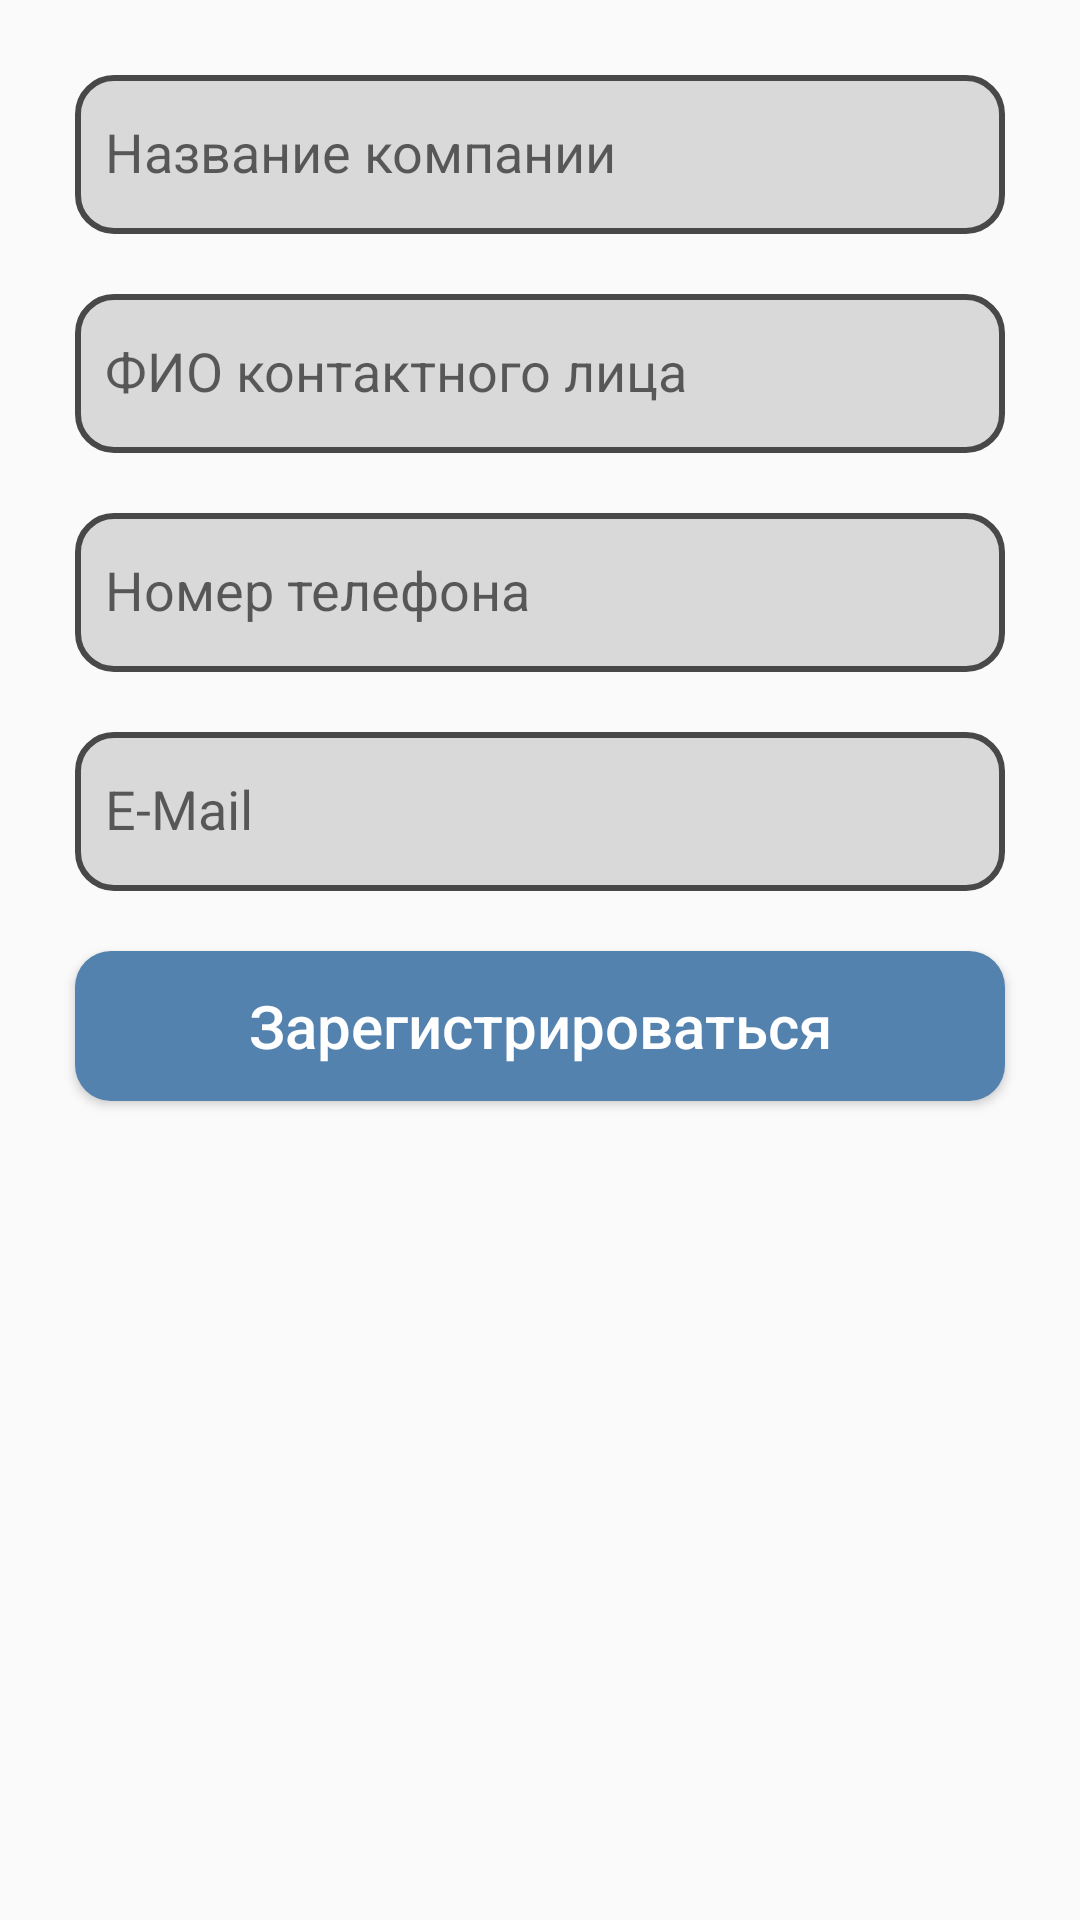

Produce the Android XML layout that renders to this screen, including the resource entries it uses.
<!-- AndroidManifest.xml: application theme Theme.PSCApplication -->
<!-- res/layout/fragment_second_reg.xml -->
<?xml version="1.0" encoding="utf-8"?>
<FrameLayout xmlns:android="http://schemas.android.com/apk/res/android"
    xmlns:tools="http://schemas.android.com/tools"
    android:layout_width="match_parent"
    android:layout_height="match_parent"
    tools:context=".SecondRegFragment">

    <LinearLayout
        android:layout_width="match_parent"
        android:layout_height="match_parent"
        android:orientation="vertical">

        <EditText
            android:id="@+id/etRegCompanyName"
            android:layout_width="match_parent"
            android:layout_height="53dp"
            android:layout_marginStart="25dp"
            android:layout_marginTop="25dp"
            android:layout_marginEnd="25dp"
            android:background="@drawable/et_border"
            android:ems="10"
            android:hint="@string/company_name_hint"
            android:includeFontPadding="false"
            android:inputType="text"
            android:paddingStart="10dp" />

        <EditText
            android:id="@+id/etRegFullNameContact"
            android:layout_width="match_parent"
            android:layout_height="53dp"
            android:layout_marginStart="25dp"
            android:layout_marginTop="20dp"
            android:layout_marginEnd="25dp"
            android:background="@drawable/et_border"
            android:ems="10"
            android:hint="@string/full_name_hint"
            android:includeFontPadding="false"
            android:inputType="text"
            android:paddingStart="10dp" />

        <EditText
            android:id="@+id/etRegPhoneNumContact"
            android:layout_width="match_parent"
            android:layout_height="53dp"
            android:layout_marginStart="25dp"
            android:layout_marginTop="20dp"
            android:layout_marginEnd="25dp"
            android:background="@drawable/et_border"
            android:ems="10"
            android:hint="@string/phone_num_hint"
            android:includeFontPadding="false"
            android:inputType="numberSigned"
            android:paddingStart="10dp" />

        <EditText
            android:id="@+id/etRegEmail"
            android:layout_width="match_parent"
            android:layout_height="53dp"
            android:layout_marginStart="25dp"
            android:layout_marginTop="20dp"
            android:layout_marginEnd="25dp"
            android:background="@drawable/et_border"
            android:ems="10"
            android:hint="@string/email_hint"
            android:includeFontPadding="false"
            android:inputType="textEmailAddress"
            android:paddingStart="10dp" />

        <Button
            android:id="@+id/btnoFinishReg"
            android:layout_width="match_parent"
            android:layout_height="50dp"
            android:layout_marginStart="25dp"
            android:layout_marginTop="20dp"
            android:layout_marginEnd="25dp"
            android:background="@drawable/button_border"
            android:backgroundTint="@color/dark_blue"
            android:text="@string/go_reg"
            android:textColor="@color/white"
            android:textSize="20sp" />
    </LinearLayout>

</FrameLayout>
<!-- resources referenced by this layout -->
<resources>
  <color name="dark_blue">#5482AF</color>
  <color name="white">#FFFFFFFF</color>
  <!-- drawable button_border (drawable) -->
  <shape
      xmlns:android="http://schemas.android.com/apk/res/android"
      android:shape="rectangle">
      <solid
          android:color="@color/dark_blue"/>
  
      <corners
          android:bottomRightRadius="12dp"
          android:bottomLeftRadius="12dp"
          android:topLeftRadius="12dp"
          android:topRightRadius="12dp"/>
  </shape>
  <!-- drawable et_border (drawable) -->
  <shape
      xmlns:android="http://schemas.android.com/apk/res/android"
      android:shape="rectangle">
      <solid
          android:color="@color/light_grey_background_et"/>
  
      <corners
          android:bottomRightRadius="12dp"
          android:bottomLeftRadius="12dp"
          android:topLeftRadius="12dp"
          android:topRightRadius="12dp"/>
      <stroke
          android:color="@color/grey_stroke"
          android:width="2dp"/>
  </shape>
  <string name="company_name_hint">Название компании</string>
  <string name="email_hint">E-Mail</string>
  <string name="full_name_hint">ФИО контактного лица</string>
  <string name="go_reg">Зарегистрироваться</string>
  <string name="phone_num_hint">Номер телефона</string>
  <style name="Theme.PSCApplication" parent="Theme.AppCompat.DayNight.NoActionBar">
          
          <item name="colorPrimaryVariant">@color/dark_grey</item>
          <item name="colorPrimary">@color/dark_blue</item>
          <item name="colorOnPrimary">@color/white</item>
          
          <item name="colorSecondary">@color/blue</item>
          <item name="colorSecondaryVariant">@color/dark_blue</item>
          <item name="colorOnSecondary">@color/white</item>
          
          <item name="android:statusBarColor">?attr/colorPrimaryVariant</item>
          
          <item name="android:textAllCaps">false</item>
      </style>
  <color name="light_grey_background_et">#D9D9D9</color>
  <color name="grey_stroke">#484848</color>
  <color name="dark_grey">#282828</color>
  <color name="blue">#64A9EE</color>
</resources>
